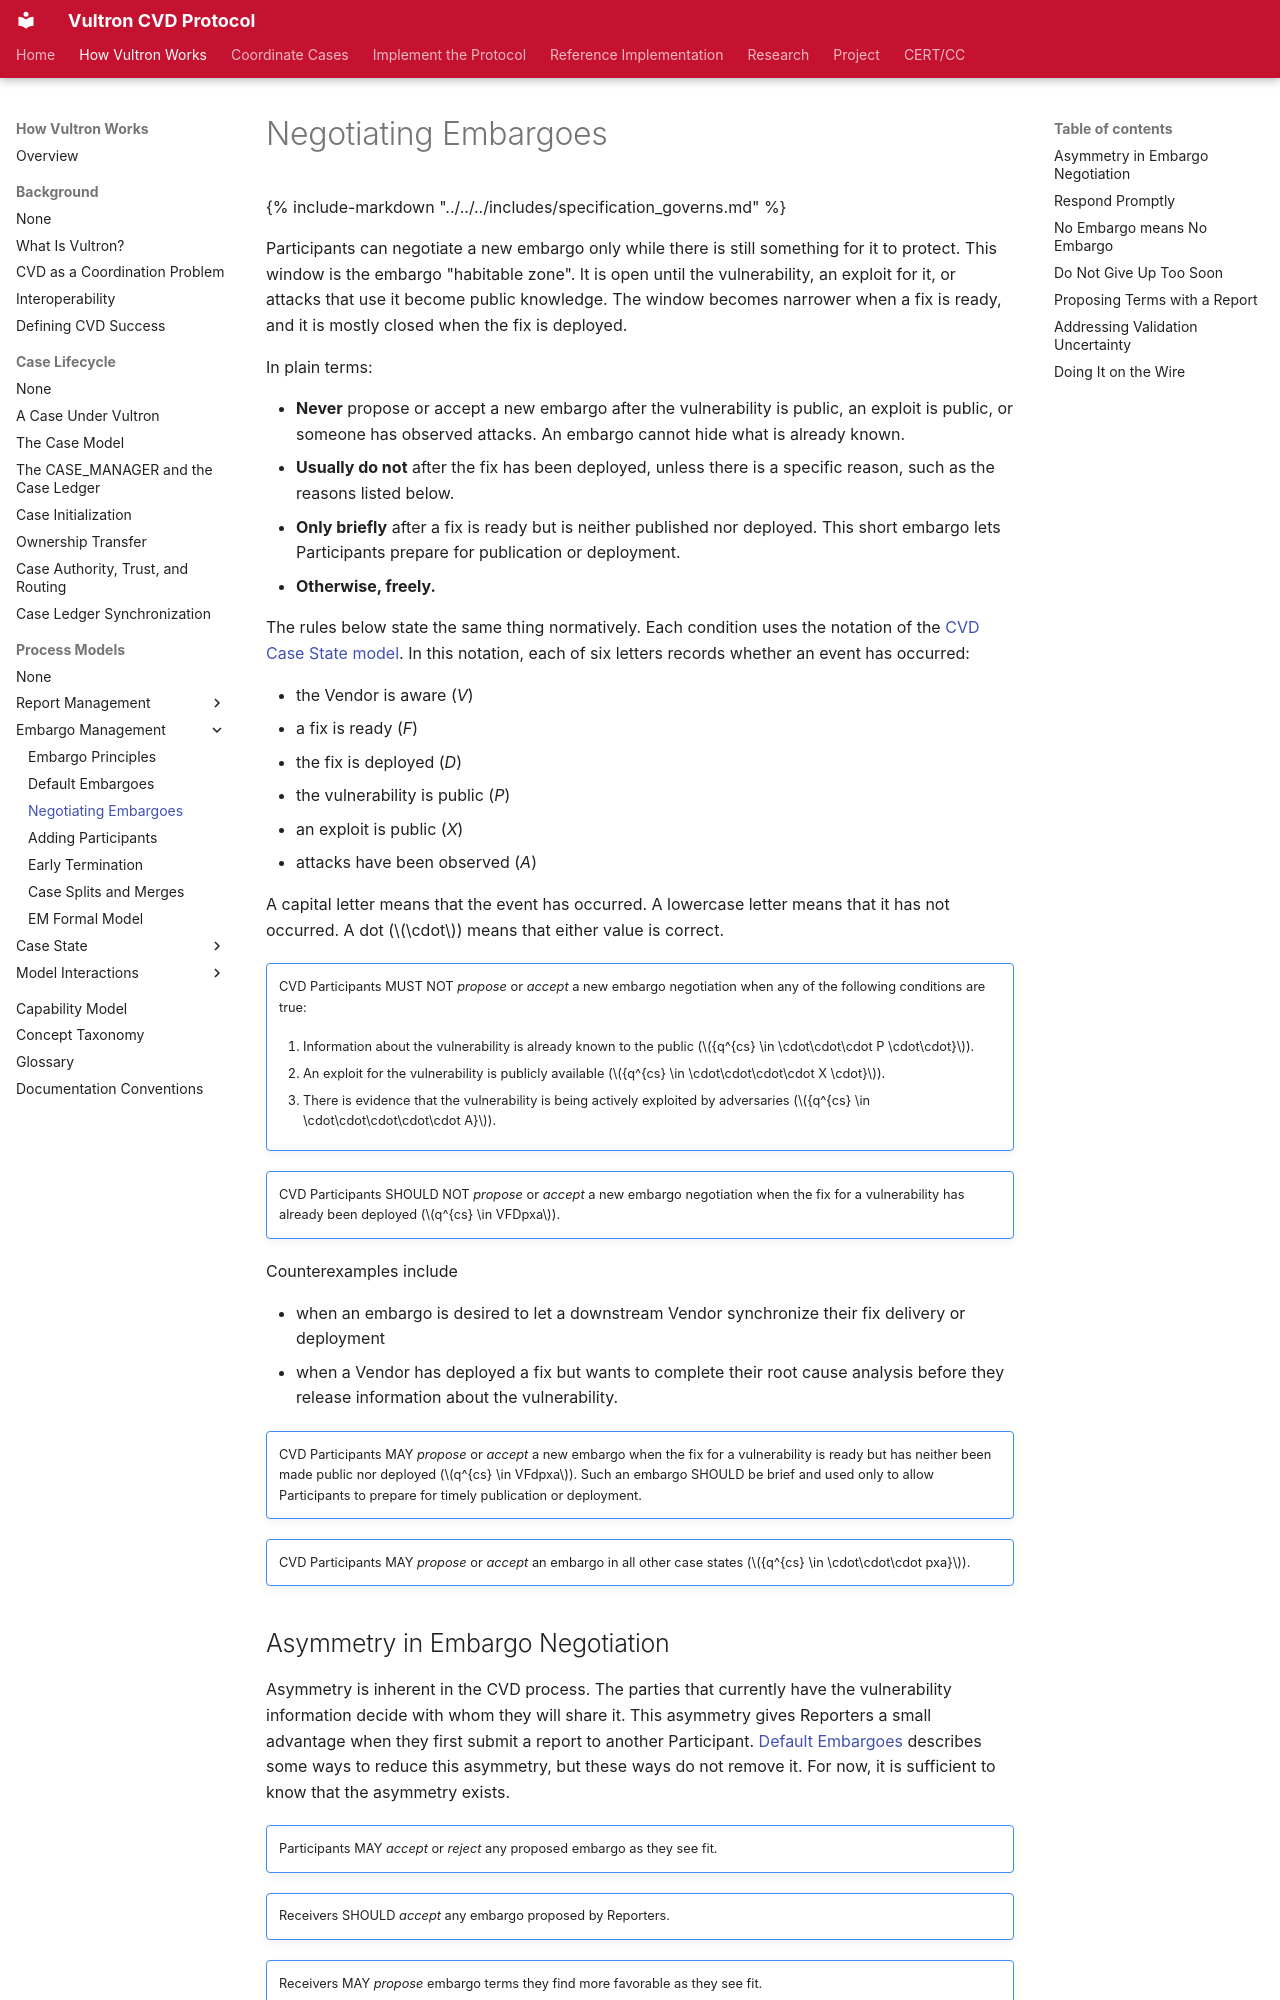

repository: CERTCC/Vultron · page: topics/process_models/em/negotiating/index.html · generator: mkdocs

---
stakeholder_type: [cvd-practitioner]
level: 300
page_type: explanation
subject: protocol
description: >
  When an embargo can be proposed, accepted or rejected, and how long it can reasonably last.
---

# Negotiating Embargoes

{% include-markdown "../../../includes/specification_governs.md" %}

Participants can negotiate a new embargo only while there is still something for it to protect.
This window is the embargo "habitable zone".
It is open until the vulnerability, an exploit for it, or attacks that use it become public knowledge.
The window becomes narrower when a fix is ready, and it is mostly closed when the fix is deployed.

In plain terms:

- **Never** propose or accept a new embargo after the vulnerability is public, an exploit is public, or someone has observed attacks.
  An embargo cannot hide what is already known.
- **Usually do not** after the fix has been deployed, unless there is a specific reason, such as the reasons listed below.
- **Only briefly** after a fix is ready but is neither published nor deployed.
  This short embargo lets Participants prepare for publication or deployment.
- **Otherwise, freely.**

The rules below state the same thing normatively.
Each condition uses the notation of the [CVD Case State model](../cs/cs_model.md).
In this notation, each of six letters records whether an event has occurred:

- the Vendor is aware (*V*)
- a fix is ready (*F*)
- the fix is deployed (*D*)
- the vulnerability is public (*P*)
- an exploit is public (*X*)
- attacks have been observed (*A*)

A capital letter means that the event has occurred.
A lowercase letter means that it has not occurred.
A dot ($\cdot$) means that either value is correct.

!!! note ""

    CVD Participants MUST NOT *propose* or *accept* a new embargo negotiation when any of the following conditions are true:

    1.  Information about the vulnerability is already known to the public (${q^{cs} \in \cdot\cdot\cdot P \cdot\cdot}$).

    2.  An exploit for the vulnerability is publicly available (${q^{cs} \in \cdot\cdot\cdot\cdot X \cdot}$).

    3.  There is evidence that the vulnerability is being actively exploited by adversaries (${q^{cs} \in \cdot\cdot\cdot\cdot\cdot A}$).

!!! note ""

    CVD Participants SHOULD NOT *propose* or *accept* a new embargo negotiation when the fix for a vulnerability has already been deployed ($q^{cs} \in VFDpxa$).

Counterexamples include

- when an embargo is desired to let a downstream Vendor synchronize their fix delivery or deployment
- when a Vendor has deployed a fix but wants to complete their root cause analysis before they release information about the vulnerability.

!!! note ""

    CVD Participants MAY *propose* or *accept* a new embargo when the fix for a vulnerability is ready but has neither been made public nor deployed ($q^{cs} \in VFdpxa$).
    Such an embargo SHOULD be brief and used only to allow Participants to prepare for timely publication or deployment.

!!! note ""

    CVD Participants MAY *propose* or *accept* an embargo in all other case states (${q^{cs} \in \cdot\cdot\cdot pxa}$).

## Asymmetry in Embargo Negotiation

Asymmetry is inherent in the CVD process.
The parties that currently have the vulnerability information decide with whom they will share it.
This asymmetry gives Reporters a small advantage when they first submit a report to another Participant.
[Default Embargoes](defaults.md) describes some ways to reduce this asymmetry, but these ways do not remove it.
For now, it is sufficient to know that the asymmetry exists.

!!! note ""

    Participants MAY *accept* or *reject* any proposed embargo as they see fit.

!!! note ""

    Receivers SHOULD *accept* any embargo proposed by Reporters.

!!! note ""

    Receivers MAY *propose* embargo terms they find more favorable as they see fit.

!!! note ""

    Participants MAY withdraw (*reject*) their own unaccepted *Proposed* embargo.
